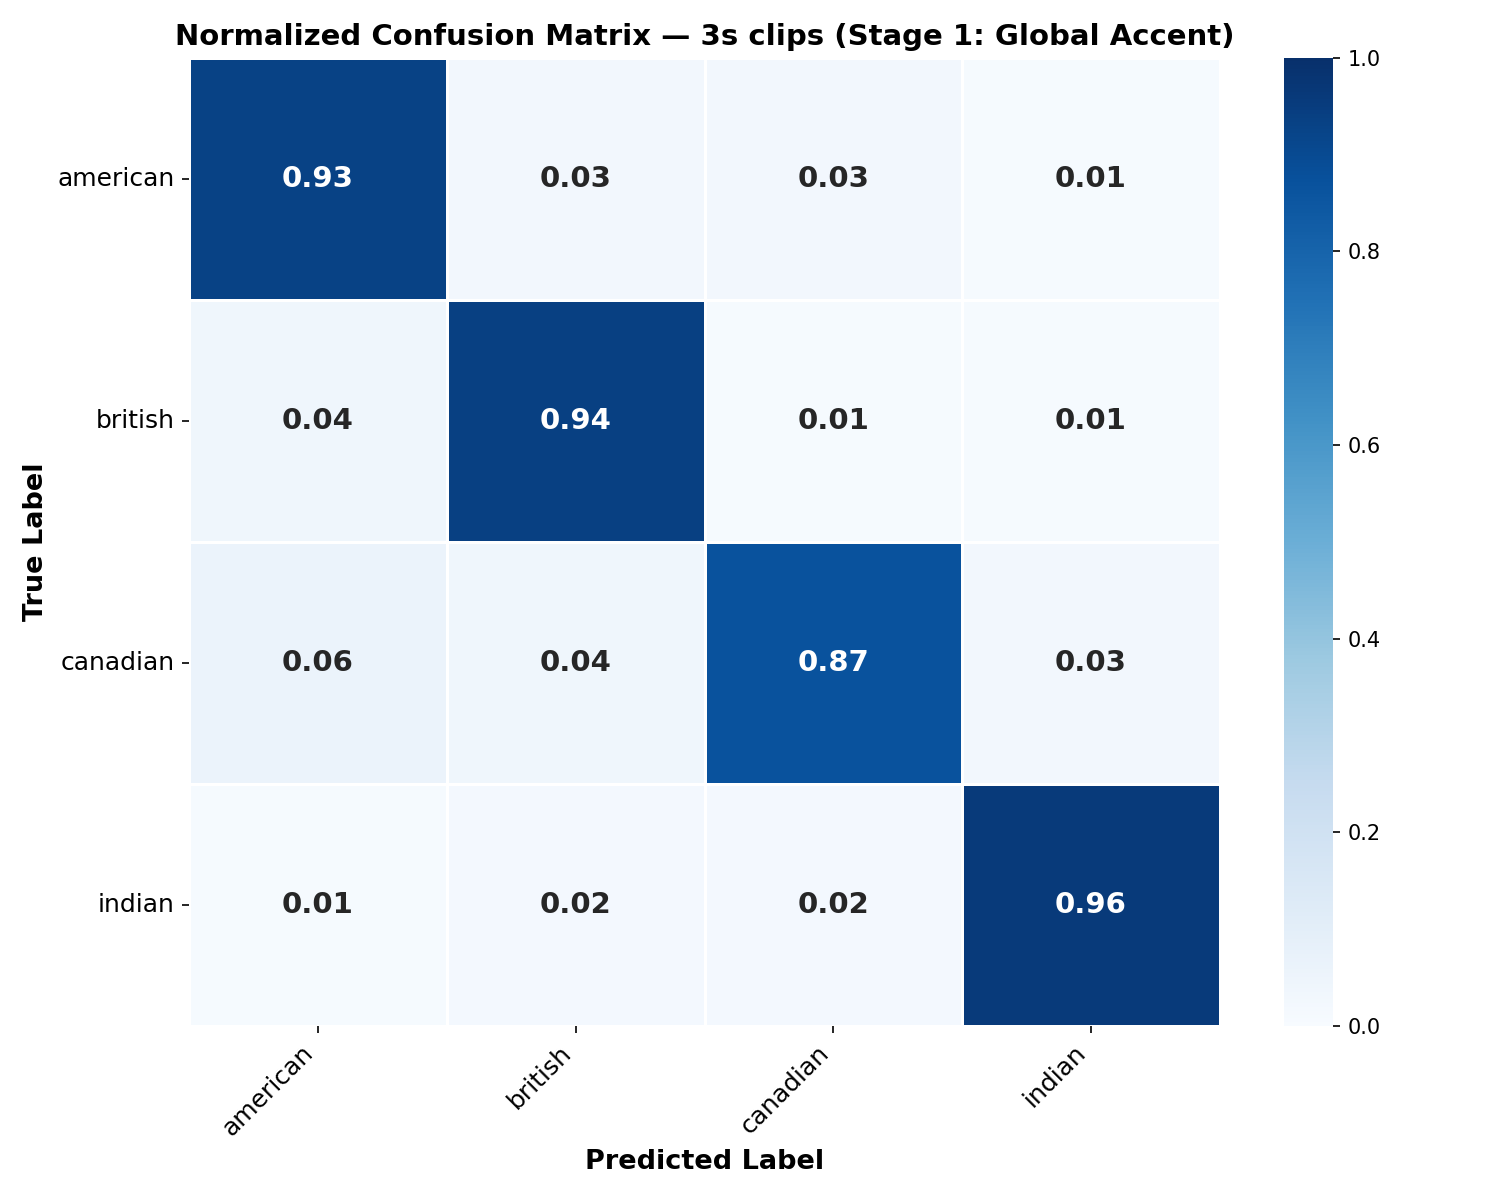

Values plotted in this chart, from the file beside it:
, american, british, canadian, indian
american, 0.93, 0.03, 0.03, 0.01
british, 0.04, 0.94, 0.01, 0.01
canadian, 0.06, 0.04, 0.87, 0.03
indian, 0.01, 0.02, 0.02, 0.96
